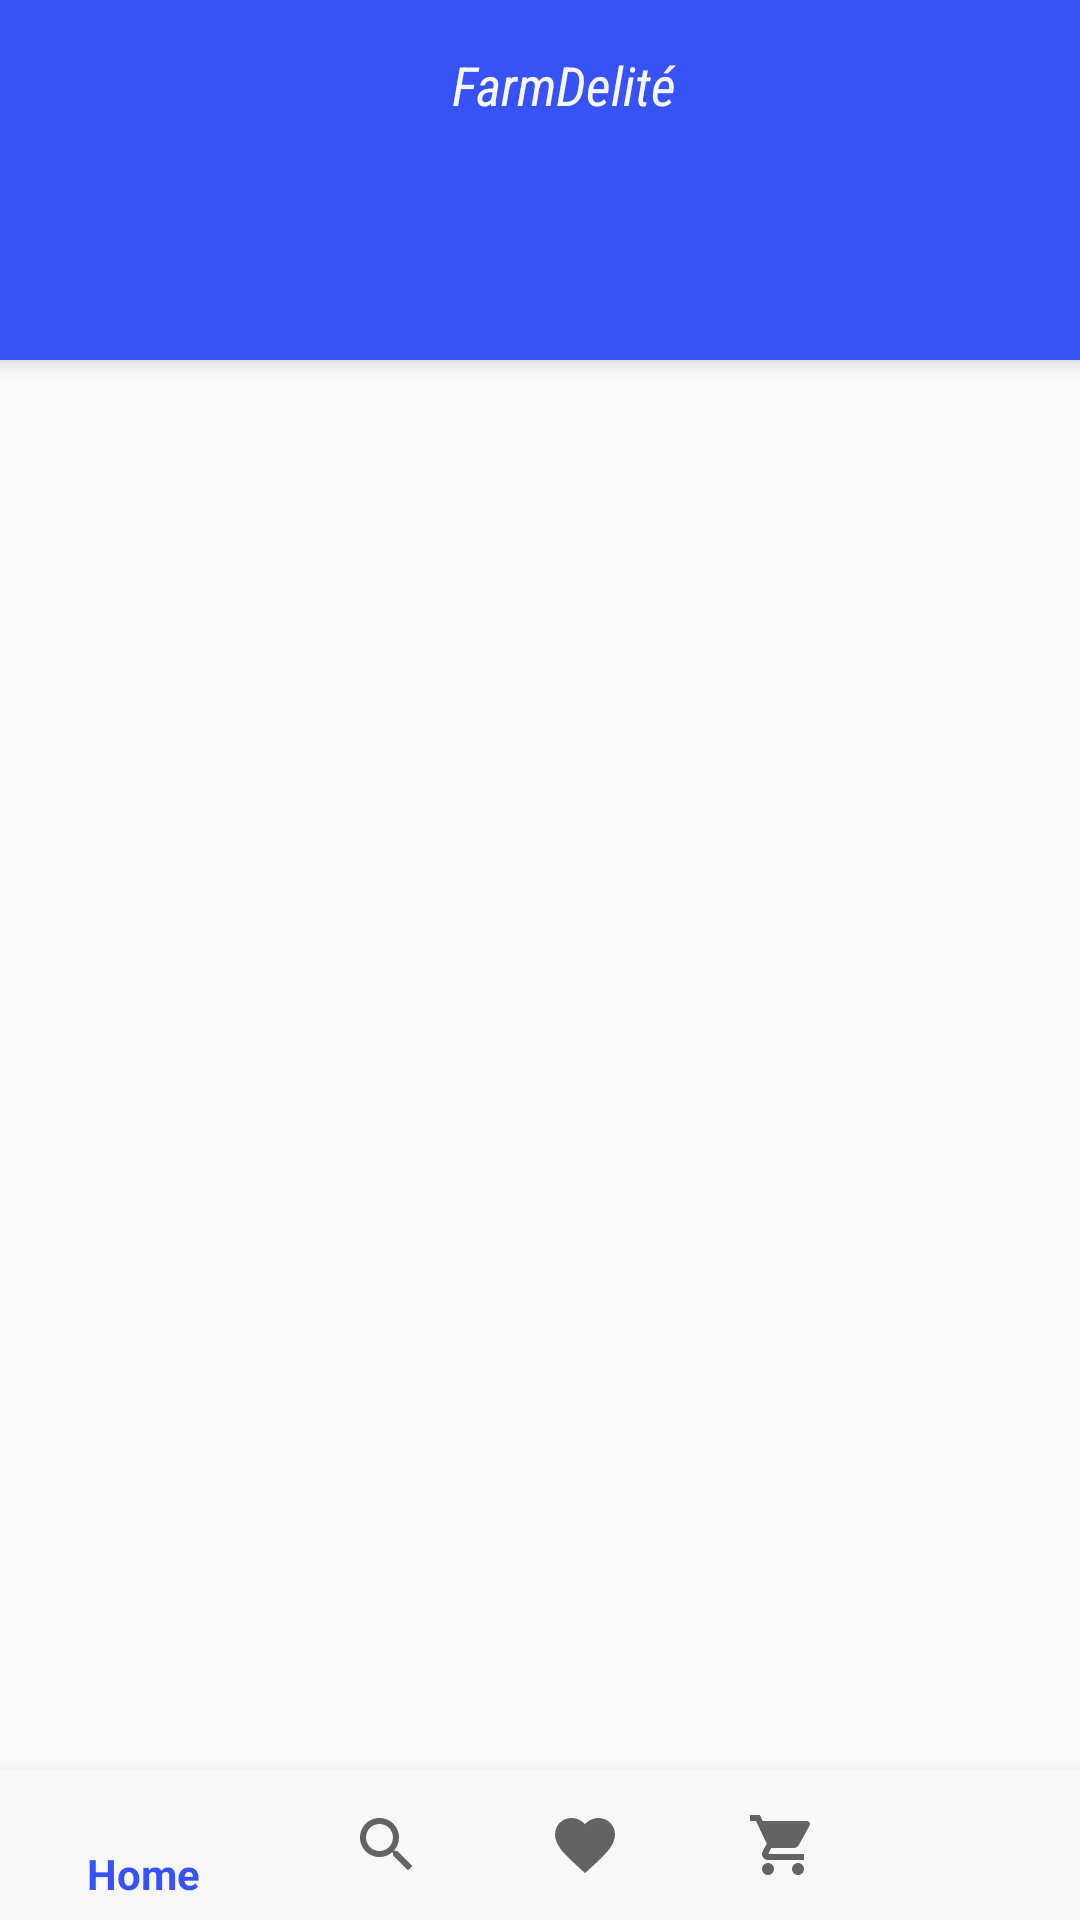

The Android layout XML behind this screen, and the referenced resources:
<!-- AndroidManifest.xml: application theme AppTheme -->
<!-- res/layout/activity_main.xml -->
<?xml version="1.0" encoding="utf-8"?>
<android.support.design.widget.CoordinatorLayout
    xmlns:android="http://schemas.android.com/apk/res/android"
    xmlns:app="http://schemas.android.com/apk/res-auto"
    android:layout_width="match_parent"
    android:layout_height="match_parent"
    >

    <RelativeLayout
        xmlns:android="http://schemas.android.com/apk/res/android"
        xmlns:app="http://schemas.android.com/apk/res-auto"
        android:layout_width="match_parent"
        android:layout_height="match_parent"
        >


        <android.support.v4.widget.DrawerLayout
            xmlns:android="http://schemas.android.com/apk/res/android"
            xmlns:app="http://schemas.android.com/apk/res-auto"
            android:id="@+id/drawerLayout"
            android:layout_width="match_parent"
            android:layout_height="match_parent"
            android:elevation="24dp"
            android:fadingEdgeLength="3dp"
            >

            <android.support.design.widget.CoordinatorLayout
                android:layout_width="match_parent"
                android:layout_height="match_parent"
                android:fitsSystemWindows="true"
                >

                <android.support.design.widget.AppBarLayout
                    android:id="@+id/app_bar"
                    android:layout_width="match_parent"
                    android:layout_height="wrap_content"
                    android:fitsSystemWindows="true"
                    android:theme="@style/AppTheme.AppBarOverlay">

                    <android.support.v7.widget.Toolbar
                        android:id="@+id/toolbar"
                        android:layout_width="match_parent"
                        android:layout_height="120dp"
                        android:fitsSystemWindows="true"
                        app:popupTheme="@style/AppTheme.PopupOverlay">

                        <TextView
                            android:id="@+id/toolbartext"
                            android:layout_width="match_parent"
                            android:layout_height="match_parent"
                            android:layout_gravity="center"
                            android:fontFamily="sans-serif-condensed"
                            android:gravity="center_horizontal"
                            android:padding="16dp"
                            android:text="FarmDelit&#xE9;"
                            android:textColor="#f8f8f8"
                            android:textSize="18sp"
                            android:textStyle="italic"/>

                    </android.support.v7.widget.Toolbar>


                </android.support.design.widget.AppBarLayout>

                <FrameLayout
                    android:id="@+id/fragment_container"
                    android:layout_width="match_parent"
                    android:layout_height="match_parent"
                    android:layout_below="@id/app_bar"
                    android:layout_marginBottom="50dp"
                    android:layout_marginTop="100dp">

                </FrameLayout>


            </android.support.design.widget.CoordinatorLayout>

            <android.support.design.widget.NavigationView
                android:id="@+id/navigationView"

                android:layout_width="wrap_content"
                android:layout_height="match_parent"
                android:layout_gravity="start"
                android:elevation="8dp"
                android:textSize="18sp"
                app:headerLayout="@layout/header_layout"
                app:itemIconTint="@android:color/white"
                app:menu="@menu/drawer_menu"/>
        </android.support.v4.widget.DrawerLayout>


    </RelativeLayout>

    <android.support.design.widget.BottomNavigationView
        android:id="@+id/bottom_navigation_view"
        android:layout_width="match_parent"
        android:layout_height="50dp"
        android:layout_alignParentBottom="true"
        android:layout_gravity="bottom"
        android:background="@color/cardview_shadow_end_color"
        android:elevation="5dp"
        app:elevation="8dp"
        app:itemBackground="@color/fff"
        app:menu="@menu/bottom_menu"/>
</android.support.design.widget.CoordinatorLayout>
<!-- res/layout/header_layout.xml (included above) -->
<?xml version="1.0" encoding="utf-8"?>
<LinearLayout xmlns:android="http://schemas.android.com/apk/res/android"
              android:layout_width="match_parent"
              android:layout_height="match_parent"
              android:orientation="vertical">

    <ImageView
        android:layout_width="match_parent"
        android:layout_height="wrap_content"
        android:layout_gravity="top"
        android:adjustViewBounds="true"
        android:scaleType="centerCrop"
        android:src="@drawable/drawer_bg"
        />
</LinearLayout>
<!-- resources referenced by this layout -->
<resources>
  <color name="fff">#f8f8f8</color>
  <!-- drawable drawer_bg: jpg bitmap (drawable, 143346 bytes) -->
  <style name="AppTheme.AppBarOverlay" parent="ThemeOverlay.AppCompat.Dark.ActionBar" />
  <style name="AppTheme.PopupOverlay" parent="ThemeOverlay.AppCompat.Light" />
  <style name="AppTheme" parent="Theme.AppCompat.Light.NoActionBar">
          
          <item name="colorPrimary">@color/colorPrimary</item>
          <item name="colorPrimaryDark">@color/colorPrimaryDark</item>
          <item name="colorAccent">@color/colorAccent</item>
      </style>
  <color name="colorPrimary">#3753f7</color>
  <color name="colorPrimaryDark">#3753f7</color>
  <color name="colorAccent">#ff085c</color>
</resources>
